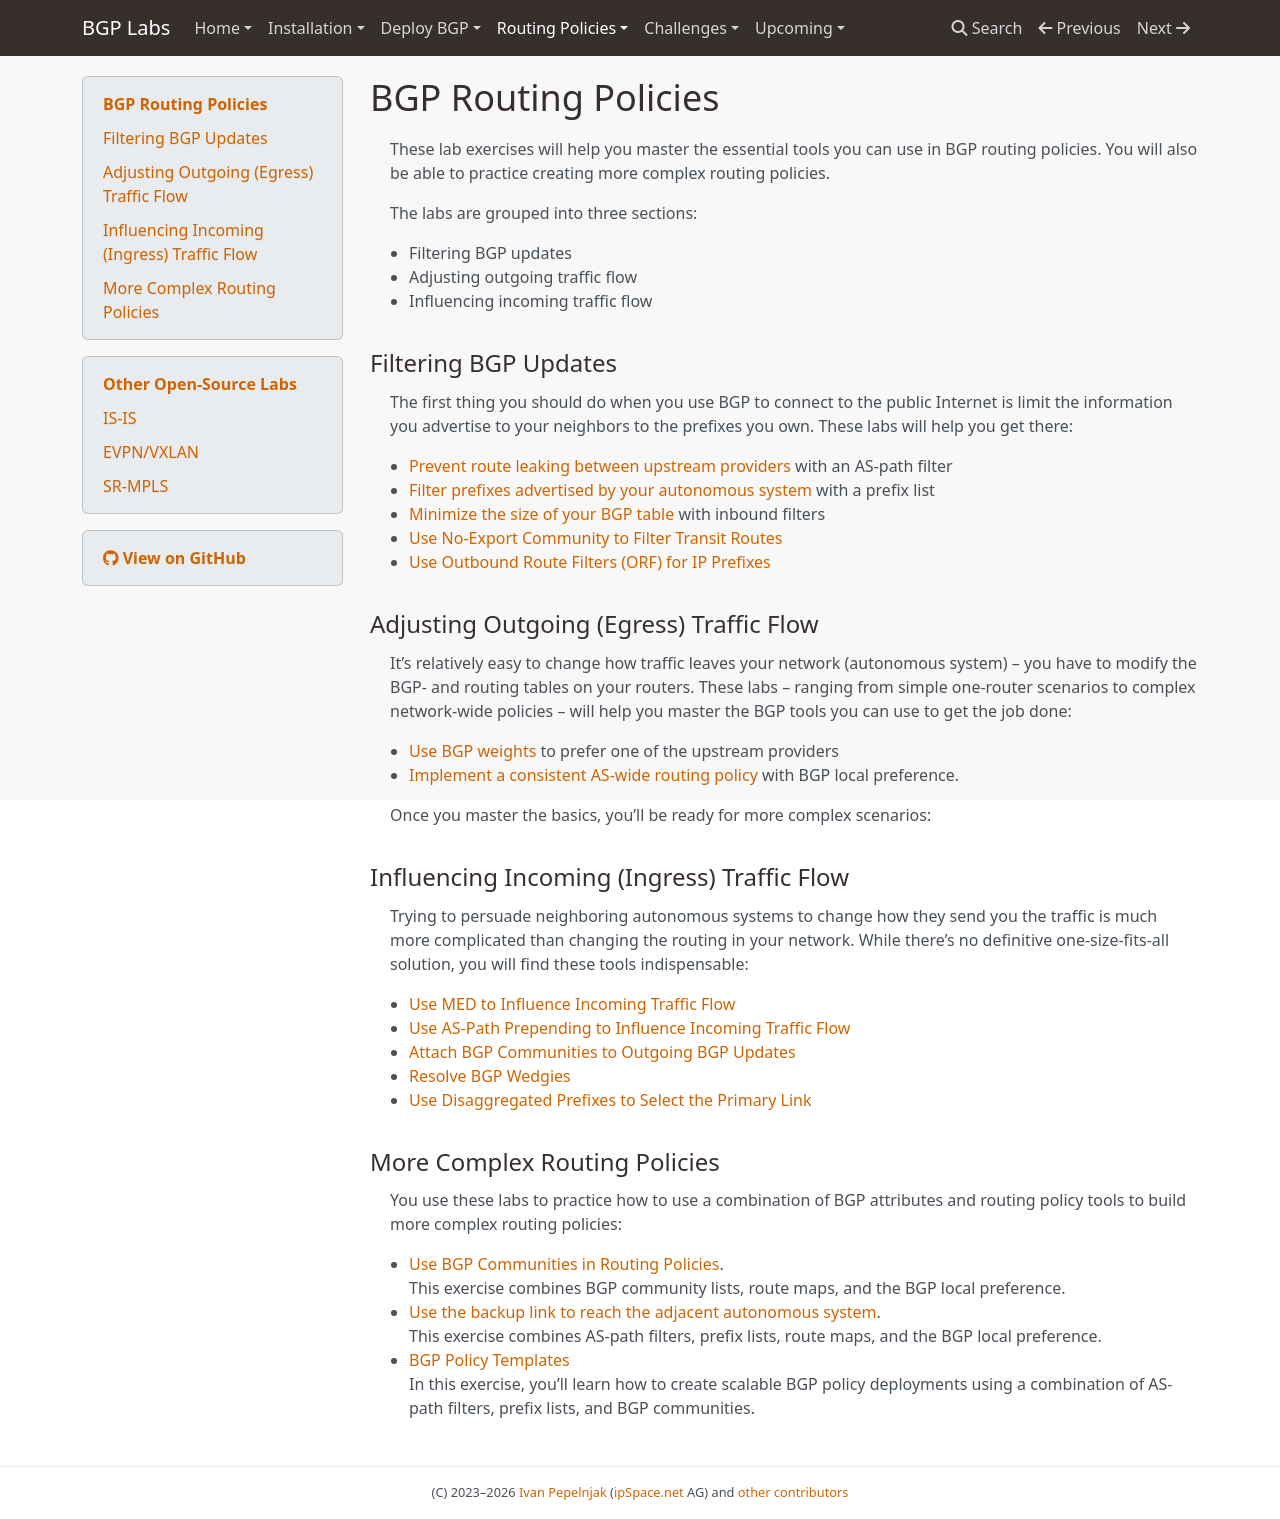

repository: bgplab/bgplab · page: policy/index.html · generator: mkdocs

# BGP Routing Policies

These lab exercises will help you master the essential tools you can use in BGP routing policies. You will also be able to practice creating more complex routing policies.

The labs are grouped into three sections:

* Filtering BGP updates
* Adjusting outgoing traffic flow
* Influencing incoming traffic flow

## Filtering BGP Updates {#filter}

The first thing you should do when you use BGP to connect to the public Internet is limit the information you advertise to your neighbors to the prefixes you own. These labs will help you get there:

* [Prevent route leaking between upstream providers](2-stop-transit.md) with an AS-path filter
* [Filter prefixes advertised by your autonomous system](3-prefix.md) with a prefix list
* [Minimize the size of your BGP table](4-reduce.md) with inbound filters
* [Use No-Export Community to Filter Transit Routes](d-no-export.md)
* [Use Outbound Route Filters (ORF) for IP Prefixes](f-orf.md)

## Adjusting Outgoing (Egress) Traffic Flow {#egress}

It's relatively easy to change how traffic leaves your network (autonomous system) -- you have to modify the BGP- and routing tables on your routers. These labs -- ranging from simple one-router scenarios to complex network-wide policies -- will help you master the BGP tools you can use to get the job done:

* [Use BGP weights](1-weights.md) to prefer one of the upstream providers
* [Implement a consistent AS-wide routing policy](5-local-preference.md) with BGP local preference.

Once you master the basics, you'll be ready for more complex scenarios:

## Influencing Incoming (Ingress) Traffic Flow {#ingress}

Trying to persuade neighboring autonomous systems to change how they send you the traffic is much more complicated than changing the routing in your network. While there's no definitive one-size-fits-all solution, you will find these tools indispensable:

* [Use MED to Influence Incoming Traffic Flow](6-med.md)
* [Use AS-Path Prepending to Influence Incoming Traffic Flow](7-prepend.md)
* [Attach BGP Communities to Outgoing BGP Updates](8-community-attach.md)
* [Resolve BGP Wedgies](e-wedgies.md)
* [Use Disaggregated Prefixes to Select the Primary Link](b-disaggregate.md)

## More Complex Routing Policies {#complex}

You use these labs to practice how to use a combination of BGP attributes and routing policy tools to build more complex routing policies:

* [Use BGP Communities in Routing Policies](9-community-use.md).
This exercise combines BGP community lists, route maps, and the BGP local preference.
* [Use the backup link to reach the adjacent autonomous system](a-locpref-route-map.md).
This exercise combines AS-path filters, prefix lists, route maps, and the BGP local preference.
* [BGP Policy Templates](../session/7-policy.md)
In this exercise, you'll learn how to create scalable BGP policy deployments using a combination of AS-path filters, prefix lists, and BGP communities.
